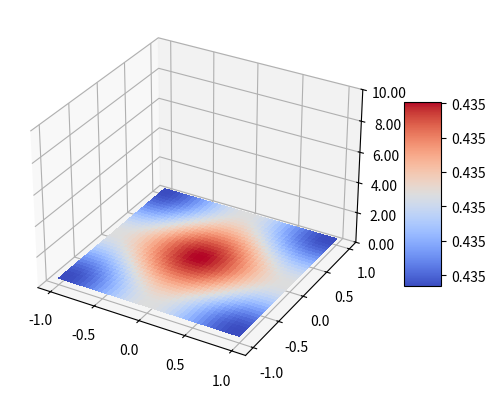

Generate this figure with matplotlib:
#///////////////////////////////////////////////////////
#// Leonardo Felipe Lima Santos dos Santos, 2021     ///
#// leonardo.felipe.santos@usp.br	_____ ___  ___   //
#// github/bitbucket qleonardolp	  |  | . \/   \  //
#////////////////////////////////	| |   \ \   |_|  //
#////////////////////////////////	\_'_/\_`_/__|    //
#///////////////////////////////////////////////////////

# Problema de transferencia de calor unidimensional transiente

import numpy as np
import math
import matplotlib.pyplot as plt
from matplotlib import cm
from matplotlib.ticker import LinearLocator

lmb = 0.01      # Difusividade Termica
cond = 1.00     # Condutividade Termica
dt = 0.04       # Time step
dx = 0.05       # Length step x
dy = dx         # Length step y

A1 = 1 - 2*lmb*dt/(dx**2) - 2*lmb*dt/(dy**2)
A2 = lmb*dt/(dx**2)
A3 = lmb*dt/(dy**2)

print(A2)

if A2 >= 0.25:
    quit()

ti = 0
tf = 100
xi = -1
xf =  1
yi = -1
yf =  1

tempo = np.arange(ti, tf+dt, dt)
pos_x = np.arange(xi, xf+dx, dx)
pos_y = np.arange(yi, yf+dy, dy)
Nx = np.size(pos_x)
Ny = np.size(pos_y)
Nt = np.size(tempo)

Tscale = 10
Tp = np.zeros([Nx*Ny, Nt]) # Temperatura
## C.I. T0_(x,y) = 10*exp^(-20(x^2 + y^2))
for j in range(Ny):
    for i in range(Nx):
        Tp[i+j*Nx,0] = Tscale*np.exp(-20*((pos_x[i])**2 + (pos_y[j])**2))
    #endfor    
#endfor

## C.C. (Neumann)
q_xi = np.zeros([Ny, Nt])
q_xf = np.zeros([Ny, Nt])
q_yi = np.zeros([Nx, Nt])
q_yf = np.zeros([Nx, Nt])

## Abordagem Explicita:
for k in range(Nt):
    if k == (Nt-1): # CC no tempo final
        Tp[0+0*Nx,k] = Tp[(0+2)+2*Nx,k]                     # (i,j == 0,0)
        Tp[0+(Ny-1)*Nx,k] = Tp[(0+2)+(Ny-3)*Nx,k]           # (i,j == 0,Ny-1)
        Tp[(Nx-1)+0*Nx,k] = Tp[((Nx-1)-2)+2*Nx,k]           # (i,j == Nx-1,0)
        Tp[(Nx-1)+(Ny-1)*Nx,k] = Tp[((Nx-1)-2)+(Ny-3)*Nx,k] # (i,j == Nx-1,Ny-1)
        for j in range(1,Ny-1):
            Tp[0+j*Nx,k] = Tp[0+2+j*Nx,k]           # (i == 0)
            Tp[Nx-1+j*Nx,k] = Tp[(Nx-1)-2+j*Nx,k]   # (i == Nx-1)
            for i in range(1,Nx-1):
                Tp[i+0*Nx,k] = Tp[i+2*Nx,k]           # (j == 0)
                Tp[i+(Ny-1)*Nx,k] = Tp[i+(Ny-3)*Nx,k] # (j == Ny-1)
    else:
        Tp[0+0*Nx,k] = Tp[(0+2)+2*Nx,k]                     # (i,j == 0,0)
        Tp[0+(Ny-1)*Nx,k] = Tp[(0+2)+(Ny-3)*Nx,k]           # (i,j == 0,Ny-1)
        Tp[(Nx-1)+0*Nx,k] = Tp[((Nx-1)-2)+2*Nx,k]           # (i,j == Nx-1,0)
        Tp[(Nx-1)+(Ny-1)*Nx,k] = Tp[((Nx-1)-2)+(Ny-3)*Nx,k] # (i,j == Nx-1,Ny-1)
        for j in range(1,Ny-1):
            Tp[0+j*Nx,k] = Tp[0+2+j*Nx,k]           # (i == 0)
            Tp[Nx-1+j*Nx,k] = Tp[(Nx-1)-2+j*Nx,k]   # (i == Nx-1)
            # CC antes do "for" principal pois a evolucao no tempo precisa carregar a info das CCs
            for i in range(1,Nx-1):
                Tp[i+0*Nx,k] = Tp[i+2*Nx,k]           # (j == 0)
                Tp[i+(Ny-1)*Nx,k] = Tp[i+(Ny-3)*Nx,k] # (j == Ny-1)
                Tp[i+j*Nx,k+1] = A1*Tp[i+j*Nx,k] + A2*(Tp[i+1 +j*Nx,k] + Tp[i-1 +j*Nx,k]) + A3*(Tp[i+(j+1)*Nx,k] + Tp[i+(j-1)*Nx,k])
    #endif
#endfor
print(np.mean(Tp[:,-1]))

Nt = Nt-1
SolExp_Tp0   = np.reshape(Tp[:,0], (Nx, Ny))
SolExp_Tp100 = np.reshape(Tp[:,Nt], (Nx, Ny))
SolExp_Tp25  = np.reshape(Tp[:,math.floor(Nt/4)], (Nx, Ny))
SolExp_Tp50  = np.reshape(Tp[:,math.floor(Nt/2)], (Nx, Ny))
SolExp_Tp75  = np.reshape(Tp[:,math.floor(3*Nt/4)], (Nx, Ny))
Nt = Nt+1

#Reiniciando Temperaturas
Tp = np.zeros([Nx*Ny, Nt]) # Temperatura
## C.I. T0_(x,y) = 10*exp^(-20(x^2 + y^2))
for j in range(Ny):
    for i in range(Nx):
        Tp[i+j*Nx,0] = Tscale*np.exp(-20*((pos_x[i])**2 + (pos_y[j])**2))
    #endfor    
#endfor

## Abordagem Implicita:
a_1 = 1 + 2*lmb*dt/(dx**2) + 2*lmb*dt/(dy**2)
a_x = lmb*dt/(dx**2)
a_y = lmb*dt/(dy**2)

# Diagonais principais da matrix A:
d1  =  a_1 * np.ones(Nx*Ny)
d1f = -a_x * np.ones(Nx*Ny-1)
d1t = d1f.copy()
dyf = -a_y * np.ones(Nx*Ny-Nx)
dyt = dyf.copy()

# Montando a matrix A do sistema linear:
A = np.diag(d1, 0)
A = A + np.diag(d1f,  1)
A = A + np.diag(d1t, -1)
A = A + np.diag(dyf,  Nx)
A = A + np.diag(dyt, -Nx)

# CC:
# Adiabatica em y = 0:
A[:Nx,:] = 0
for i in range(Nx):
    A[i,i] = 1
    A[i,i+2*Nx] = -1
#endfor

# Adiabatica em x = 0:
A[Nx::Nx,:] = 0
for j in range(1,Ny):
    A[j*Nx,j*Nx]   = -1
    A[j*Nx,j*Nx+2] =  1
#endfor

# Adiabatica em x = L:
# esta funcionando com a mesma cond de x=0...

# Adiabatica em y = L:
A[Nx*(Ny-1):,:] = 0
for i in range(Nx):
    A[i+Nx*(Ny-1),i+Nx*(Ny-1)] =  1
    A[i+Nx*(Ny-1),i+Nx*(Ny-3)] = -1
#endfor

#print(A[0,:])
#print(A[Nx,:])
#print(A[2*Nx,:])


# invertemos fora do loop apenas uma vez para simplificacao computacional:
Ainv = np.linalg.inv(A)
for k in range(Nt-1):
    b = Tp[:,k].copy()
    b[::Nx] = 0         # CC x=0
    b[:Nx]  = 0         # CC y=0
    b[Nx*(Ny-1):]  = 0  # CC y=L
    Tp[:,k+1] = np.dot(Ainv,b)
#endfor
print(np.mean(Tp[:,-1]))

Nt = Nt-1
SolImp_Tp0   = np.reshape(Tp[:,0], (Nx, Ny))
SolImp_Tp100 = np.reshape(Tp[:,Nt], (Nx, Ny))
SolImp_Tp25  = np.reshape(Tp[:,math.floor(Nt/4)], (Nx, Ny))
SolImp_Tp50  = np.reshape(Tp[:,math.floor(Nt/2)], (Nx, Ny))
SolImp_Tp75  = np.reshape(Tp[:,math.floor(3*Nt/4)], (Nx, Ny))
Nt = Nt+1


fig, ax = plt.subplots(subplot_kw={"projection": "3d"})
pos_x, pos_y = np.meshgrid(pos_x, pos_y)

# Plot the surface.
surf = ax.plot_surface(pos_x, pos_y, SolExp_Tp100, cmap=cm.coolwarm,
                       linewidth=0, antialiased=False)

# Customize the z axis.
ax.set_zlim(0.00, Tscale)
ax.zaxis.set_major_locator(LinearLocator(5+1))
# A StrMethodFormatter is used automatically
ax.zaxis.set_major_formatter('{x:.02f}')

# Add a color bar which maps values to colors.
fig.colorbar(surf, shrink=0.5, aspect=5, format='%.3f')

plt.show(block=True)
